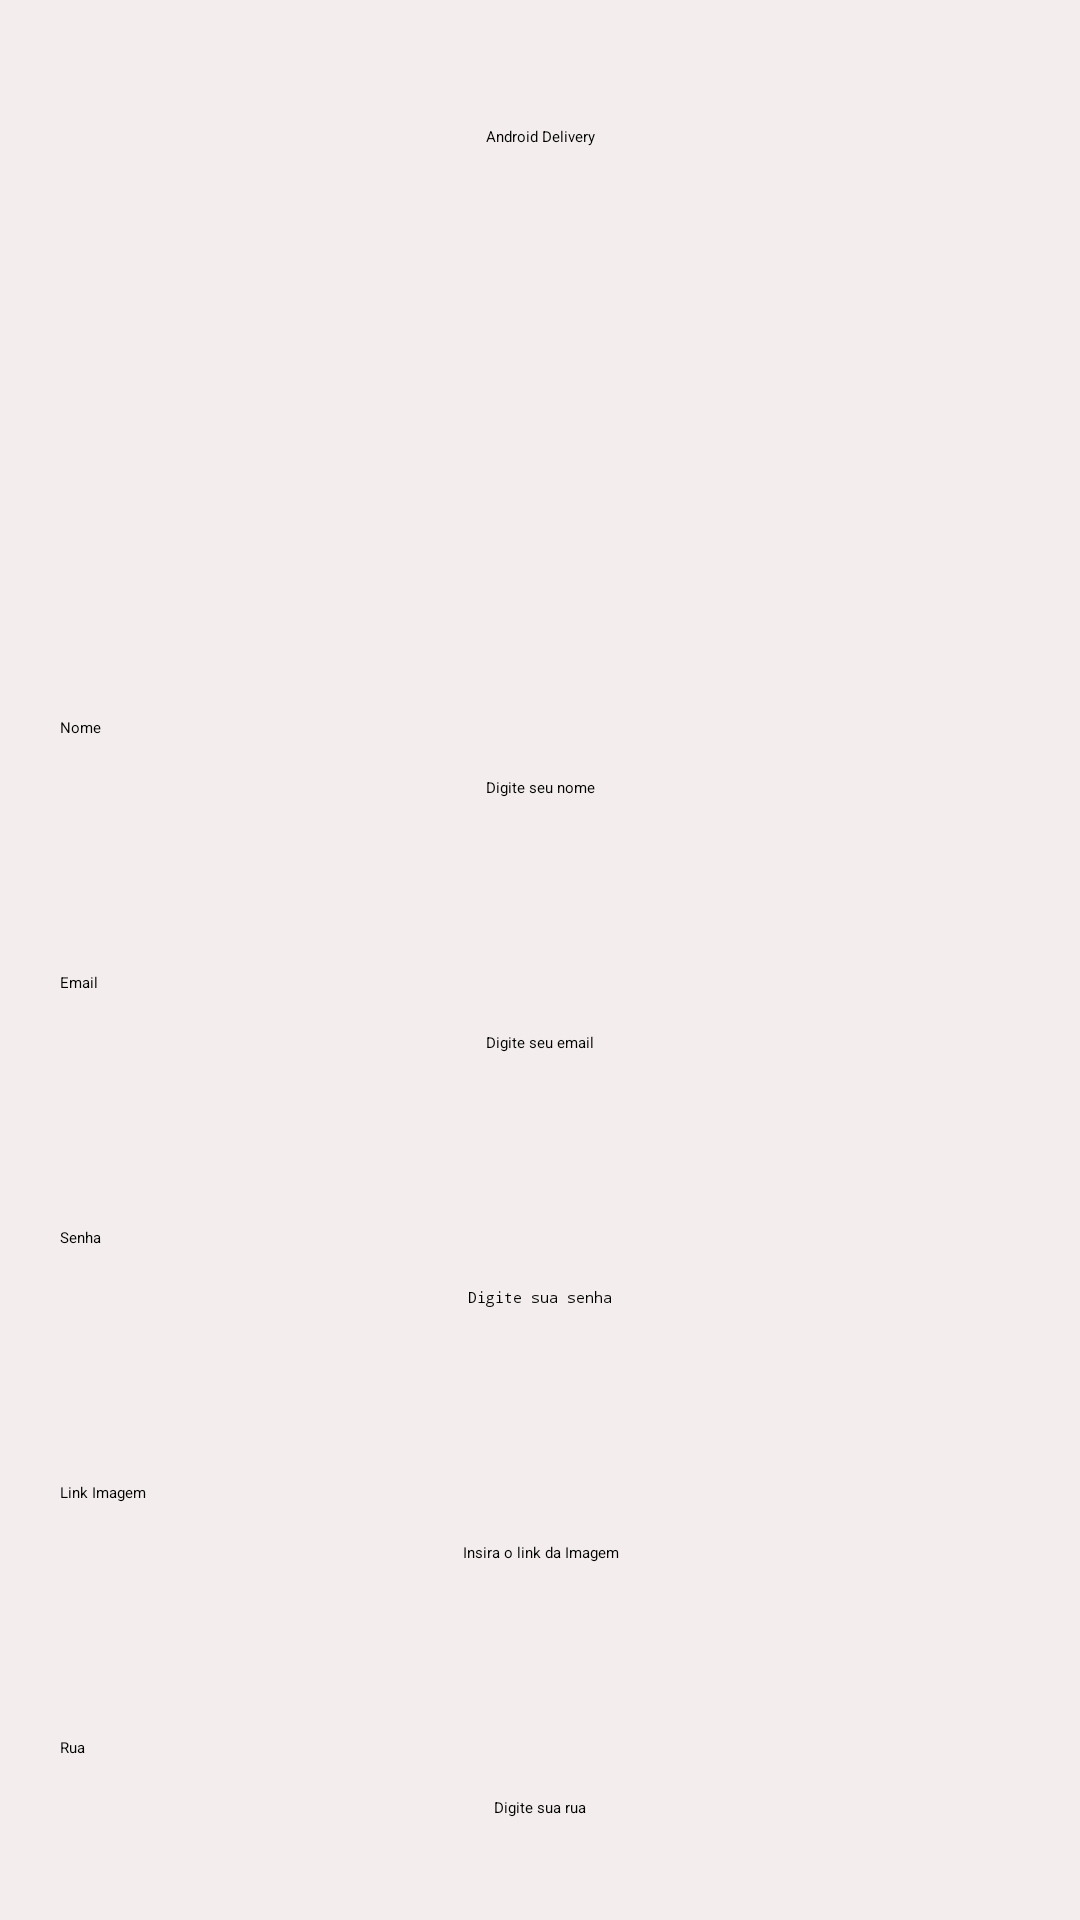

Layout XML and referenced resources for this Android screen:
<!-- AndroidManifest.xml: application theme Theme.Androiddelivery -->
<!-- res/layout/activity_register_customer.xml -->
<?xml version="1.0" encoding="utf-8"?>
<layout>

    <data>
        <variable
            name="activity"
            type="br.com.italents.deliveryapp.ui.RegisterCustomerActivity" />
    </data>

    <ScrollView xmlns:android="http://schemas.android.com/apk/res/android"
        xmlns:app="http://schemas.android.com/apk/res-auto"
        xmlns:tools="http://schemas.android.com/tools"
        android:layout_width="match_parent"
        android:layout_height="match_parent">

        <androidx.constraintlayout.widget.ConstraintLayout
            android:layout_width="match_parent"
            android:layout_height="wrap_content"
            android:background="#F3EDED"
            tools:context="br.com.italents.deliveryapp.ui.RegisterCustomerActivity">

            <TextView
                android:id="@+id/nameDelivery"
                android:layout_width="wrap_content"
                android:layout_height="wrap_content"
                android:layout_marginTop="42dp"
                android:text="@string/name_android_delivery"
                android:textColor="@color/black"
                app:layout_constraintEnd_toEndOf="parent"
                app:layout_constraintStart_toStartOf="parent"
                app:layout_constraintTop_toTopOf="parent" />

            <ImageView
                android:id="@+id/imageDelivery"
                android:layout_width="130dp"
                android:layout_height="130dp"
                android:layout_marginTop="40dp"
                android:scaleType="centerCrop"
                android:src="@drawable/logo_login"
                app:layout_constraintEnd_toEndOf="parent"
                app:layout_constraintStart_toStartOf="parent"
                app:layout_constraintTop_toBottomOf="@id/nameDelivery" />

            <TextView
                android:id="@+id/txvLogin"
                android:layout_width="wrap_content"
                android:layout_height="20dp"
                android:layout_marginTop="20dp"
                android:text="Nome"
                app:layout_constraintStart_toStartOf="@id/edtName"
                app:layout_constraintTop_toBottomOf="@id/imageDelivery" />

            <EditText
                android:id="@+id/edtName"
                android:layout_width="320dp"
                android:layout_height="50dp"
                android:hint="Digite seu nome"
                android:inputType="text"
                android:textAlignment="center"
                app:layout_constraintEnd_toEndOf="parent"
                app:layout_constraintStart_toStartOf="parent"
                app:layout_constraintTop_toBottomOf="@id/txvLogin" />

            <TextView
                android:id="@+id/txvEmail"
                android:layout_width="wrap_content"
                android:layout_height="20dp"
                android:layout_marginTop="15dp"
                android:text="Email"
                app:layout_constraintStart_toStartOf="@id/edtEmail"
                app:layout_constraintTop_toBottomOf="@id/edtName" />

            <EditText
                android:id="@+id/edtEmail"
                android:layout_width="320dp"
                android:layout_height="50dp"
                android:hint="Digite seu email"
                android:inputType="text"
                android:textAlignment="center"
                app:layout_constraintEnd_toEndOf="parent"
                app:layout_constraintStart_toStartOf="parent"
                app:layout_constraintTop_toBottomOf="@id/txvEmail" />

            <TextView
                android:id="@+id/txvPassword"
                android:layout_width="wrap_content"
                android:layout_height="20dp"
                android:layout_marginTop="15dp"
                android:text="Senha"
                app:layout_constraintStart_toStartOf="@id/edtPassword"
                app:layout_constraintTop_toBottomOf="@id/edtEmail" />

            <EditText
                android:id="@+id/edtPassword"
                android:layout_width="320dp"
                android:layout_height="50dp"
                android:hint="Digite sua senha"
                android:textAlignment="center"
                android:inputType="textPassword"
                app:layout_constraintEnd_toEndOf="parent"
                app:layout_constraintStart_toStartOf="parent"
                app:layout_constraintTop_toBottomOf="@id/txvPassword" />

            <TextView
                android:id="@+id/txvImagem"
                android:layout_width="wrap_content"
                android:layout_height="20dp"
                android:layout_marginTop="15dp"
                android:text="Link Imagem"
                app:layout_constraintStart_toStartOf="@id/edtPassword"
                app:layout_constraintTop_toBottomOf="@id/edtPassword" />

            <EditText
                android:id="@+id/edtImagem"
                android:layout_width="320dp"
                android:layout_height="50dp"
                android:hint="Insira o link da Imagem"
                android:textAlignment="center"
                android:inputType="text"
                app:layout_constraintEnd_toEndOf="parent"
                app:layout_constraintStart_toStartOf="parent"
                app:layout_constraintTop_toBottomOf="@id/txvImagem" />

            <TextView
                android:id="@+id/txvAddress"
                android:layout_width="wrap_content"
                android:layout_height="20dp"
                android:layout_marginTop="15dp"
                android:text="Rua"
                app:layout_constraintStart_toStartOf="@id/edtImagem"
                app:layout_constraintTop_toBottomOf="@id/edtImagem" />

            <EditText
                android:id="@+id/edtStreet"
                android:layout_width="320dp"
                android:layout_height="50dp"
                android:hint="Digite sua rua"
                android:textAlignment="center"
                android:inputType="text"
                app:layout_constraintEnd_toEndOf="parent"
                app:layout_constraintStart_toStartOf="parent"
                app:layout_constraintTop_toBottomOf="@id/txvAddress" />

            <TextView
                android:id="@+id/txvNumberOfStreet"
                android:layout_width="wrap_content"
                android:layout_height="20dp"
                android:layout_marginTop="15dp"
                android:text="Nº Complemento"
                app:layout_constraintStart_toStartOf="@id/edtImagem"
                app:layout_constraintTop_toBottomOf="@id/edtStreet" />

            <EditText
                android:id="@+id/edtNumberOfStreet"
                android:layout_width="320dp"
                android:layout_height="50dp"
                android:hint="Nº Complemento"
                android:inputType="number"
                android:textAlignment="center"
                app:layout_constraintEnd_toEndOf="parent"
                app:layout_constraintStart_toStartOf="parent"
                app:layout_constraintTop_toBottomOf="@id/txvNumberOfStreet" />


            <TextView
                android:id="@+id/txvComplement"
                android:layout_width="wrap_content"
                android:layout_height="20dp"
                android:layout_marginTop="15dp"
                android:text="Complemento"
                app:layout_constraintStart_toStartOf="@id/edtImagem"
                app:layout_constraintTop_toBottomOf="@id/edtNumberOfStreet" />

            <EditText
                android:id="@+id/edtComplement"
                android:layout_width="320dp"
                android:layout_height="50dp"
                android:hint="Digite o seu complemento"
                android:textAlignment="center"
                android:inputType="text"
                app:layout_constraintEnd_toEndOf="parent"
                app:layout_constraintStart_toStartOf="parent"
                app:layout_constraintTop_toBottomOf="@id/txvComplement" />

            <TextView
                android:id="@+id/txvCep"
                android:layout_width="wrap_content"
                android:layout_height="20dp"
                android:layout_marginTop="15dp"
                android:text="CEP"
                app:layout_constraintStart_toStartOf="@id/edtImagem"
                app:layout_constraintTop_toBottomOf="@id/edtComplement" />

            <EditText
                android:id="@+id/edtCep"
                android:layout_width="320dp"
                android:layout_height="50dp"
                android:hint="Digite o seu cep"
                android:textAlignment="center"
                android:inputType="number"
                app:layout_constraintEnd_toEndOf="parent"
                app:layout_constraintStart_toStartOf="parent"
                app:layout_constraintTop_toBottomOf="@id/txvCep" />

            <RadioGroup
                android:id="@+id/radioGroup"
                android:layout_width="wrap_content"
                android:layout_height="wrap_content"
                android:orientation="horizontal"
                android:visibility="gone"
                app:layout_constraintEnd_toEndOf="@id/edtCep"
                app:layout_constraintStart_toStartOf="@id/edtCep"
                app:layout_constraintTop_toBottomOf="@id/edtCep">

                <RadioButton
                    android:id="@+id/radio_admin"
                    android:layout_width="wrap_content"
                    android:layout_height="wrap_content"
                    android:layout_marginEnd="20dp"
                    android:onClick="@{(view) -> activity.onRadioButtonClick(view)}"
                    android:text="admin" />

                <RadioButton
                    android:id="@+id/radio_comum"
                    android:layout_width="wrap_content"
                    android:layout_height="wrap_content"
                    android:onClick="@{(view) -> activity.onRadioButtonClick(view)}"
                    android:text="comum" />

            </RadioGroup>

            <Button
                android:id="@+id/btnRegister"
                android:layout_width="match_parent"
                android:layout_height="50dp"
                android:layout_margin="20dp"
                android:backgroundTint="#E4941B"
                android:text="Cadastrar"
                app:layout_constraintEnd_toEndOf="parent"
                app:layout_constraintStart_toStartOf="parent"
                app:layout_constraintTop_toBottomOf="@id/radioGroup" />


        </androidx.constraintlayout.widget.ConstraintLayout>

    </ScrollView>
</layout>
<!-- resources referenced by this layout -->
<resources>
  <string name="name_android_delivery">Android Delivery</string>
  <!-- not gathered from this repository: default colours our renderer supplied (Android Studio template values) -->
  <color name="black">#FF000000</color>
</resources>
